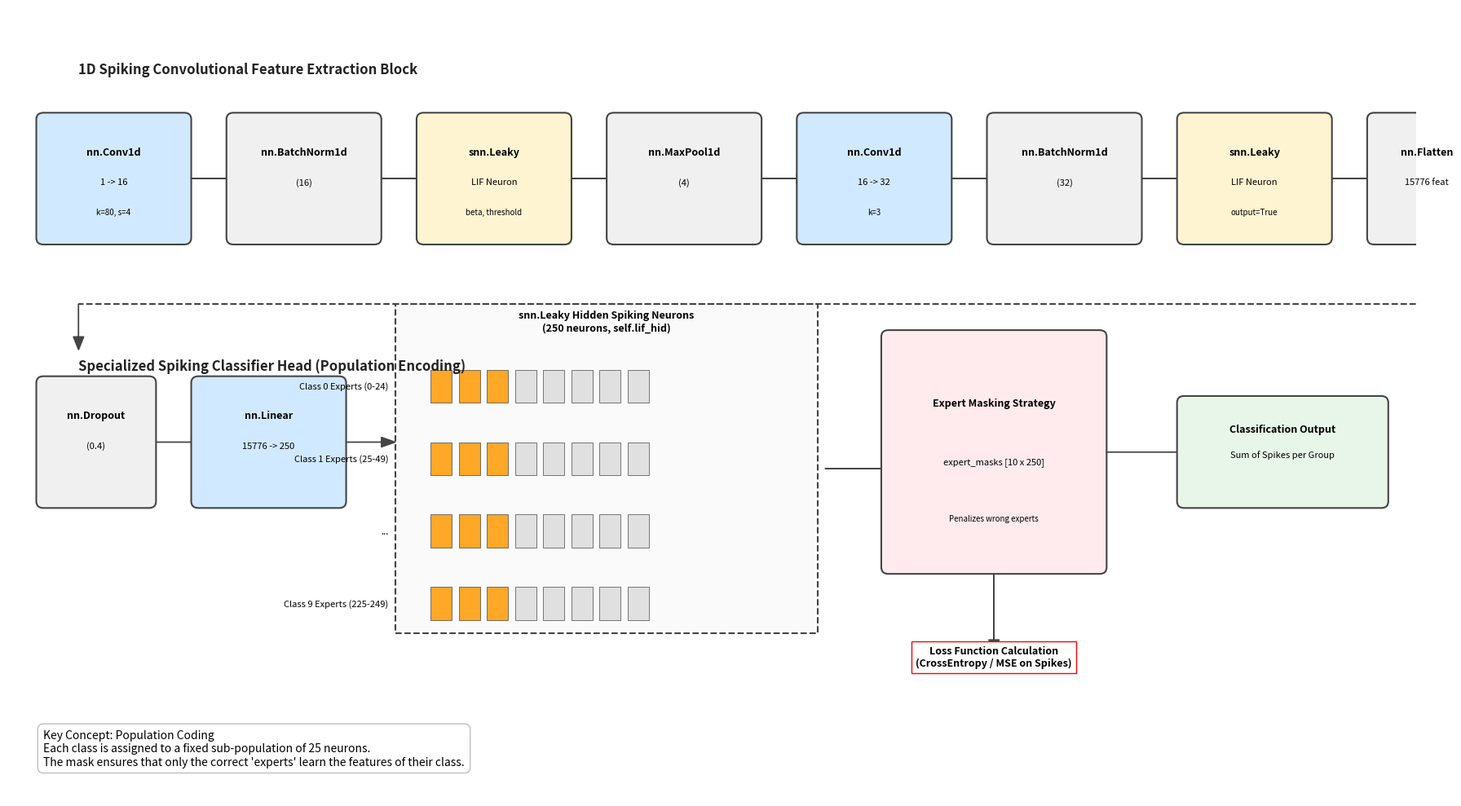

Source code (Python):
import matplotlib.pyplot as plt
import matplotlib.patches as patches

def draw_backbone_architecture():
    fig, ax = plt.subplots(figsize=(18, 10))
    ax.set_xlim(0, 20)
    ax.set_ylim(0, 12)
    ax.axis('off')

    c_conv = '#d1e9ff'     
    c_neuron = '#fff4d1' 
    c_process = '#f0f0f0'   
    c_expert = '#e1f5fe'
    c_mask = '#ffebee'      
    line_c = '#444444'

    def box(x, y, w, h, color, title, sub="", detail="", lw=1.5):
        rect = patches.FancyBboxPatch((x, y), w, h, boxstyle="round,pad=0.1", 
                                      linewidth=lw, edgecolor=line_c, facecolor=color)
        ax.add_patch(rect)
        plt.text(x + w/2, y + h*0.7, title, ha='center', fontsize=9, fontweight='bold')
        if sub: plt.text(x + w/2, y + h*0.45, sub, ha='center', fontsize=8)
        if detail: plt.text(x + w/2, y + h*0.2, detail, ha='center', fontsize=7, style='italic')

    def arrow(x, y, dx, dy):
        ax.arrow(x, y, dx, dy, head_width=0.15, head_length=0.2, fc=line_c, ec=line_c)


    plt.text(1, 11, "1D Spiking Convolutional Feature Extraction Block", fontsize=12, fontweight='bold', color='#222222')
    
    box(0.5, 8.5, 2, 1.8, c_conv, "nn.Conv1d", "1 -> 16", "k=80, s=4")
    arrow(2.6, 9.4, 0.5, 0)
    box(3.2, 8.5, 2, 1.8, c_process, "nn.BatchNorm1d", "(16)")
    arrow(5.3, 9.4, 0.5, 0)
    box(5.9, 8.5, 2, 1.8, c_neuron, "snn.Leaky", "LIF Neuron", "beta, threshold")
    arrow(8.0, 9.4, 0.5, 0)
    box(8.6, 8.5, 2, 1.8, c_process, "nn.MaxPool1d", "(4)")
    arrow(10.7, 9.4, 0.5, 0)
    box(11.3, 8.5, 2, 1.8, c_conv, "nn.Conv1d", "16 -> 32", "k=3")
    arrow(13.4, 9.4, 0.5, 0)
    box(14.0, 8.5, 2, 1.8, c_process, "nn.BatchNorm1d", "(32)")
    arrow(16.1, 9.4, 0.5, 0)
    box(16.7, 8.5, 2, 1.8, c_neuron, "snn.Leaky", "LIF Neuron", "output=True")
    arrow(18.8, 9.4, 0.5, 0)
    box(19.4, 8.5, 1.5, 1.8, c_process, "nn.Flatten", "15776 feat")

    ax.plot([20.2, 20.2, 1], [8.5, 7.5, 7.5], color=line_c, linestyle='--')
    arrow(1, 7.5, 0, -0.5)


    plt.text(1, 6.5, "Specialized Spiking Classifier Head (Population Encoding)", fontsize=12, fontweight='bold', color='#222222')

    box(0.5, 4.5, 1.5, 1.8, c_process, "nn.Dropout", "(0.4)")
    arrow(2.1, 5.4, 0.5, 0)
    box(2.7, 4.5, 2, 1.8, c_conv, "nn.Linear", "15776 -> 250")
    arrow(4.8, 5.4, 0.5, 0)

    rect_hidden = patches.Rectangle((5.5, 2.5), 6, 5, linewidth=1.5, edgecolor=line_c, facecolor='#fafafa', linestyle='--')
    ax.add_patch(rect_hidden)
    plt.text(8.5, 7.1, "snn.Leaky Hidden Spiking Neurons\n(250 neurons, self.lif_hid)", ha='center', fontsize=9, fontweight='bold')

    expert_labels = ["Class 0 Experts (0-24)", "Class 1 Experts (25-49)", "...", "Class 9 Experts (225-249)"]
    for i, txt in enumerate(expert_labels):
        y_pos = 6 - (i * 1.1)
        for j in range(8):
            color = '#ffa726' if j < 3 else '#e0e0e0'
            ax.add_patch(patches.Rectangle((6 + j*0.4, y_pos), 0.3, 0.5, facecolor=color, edgecolor=line_c, lw=0.5))
        plt.text(5.4, y_pos + 0.25, txt, ha='right', va='center', fontsize=8)

    arrow(11.6, 5, 0.8, 0)
    box(12.5, 3.5, 3, 3.5, c_mask, "Expert Masking Strategy", "expert_masks [10 x 250]", "Penalizes wrong experts")

    arrow(15.6, 5.25, 1, 0)
    box(16.7, 4.5, 2.8, 1.5, '#e8f5e9', "Classification Output", "Sum of Spikes per Group")

    arrow(14, 3.4, 0, -1)
    plt.text(14, 2, "Loss Function Calculation\n(CrossEntropy / MSE on Spikes)", ha='center', fontsize=9, fontweight='bold', bbox=dict(facecolor='white', edgecolor='red'))

    plt.text(0.5, 0.5, "Key Concept: Population Coding\nEach class is assigned to a fixed sub-population of 25 neurons.\nThe mask ensures that only the correct 'experts' learn the features of their class.", 
             fontsize=10, style='italic', bbox=dict(boxstyle="round,pad=0.5", fc="white", ec="gray", alpha=0.5))

    plt.tight_layout()
    plt.savefig("backbone_popnetaudio_architecture.png", dpi=300, bbox_inches='tight')
    plt.show()

draw_backbone_architecture()
